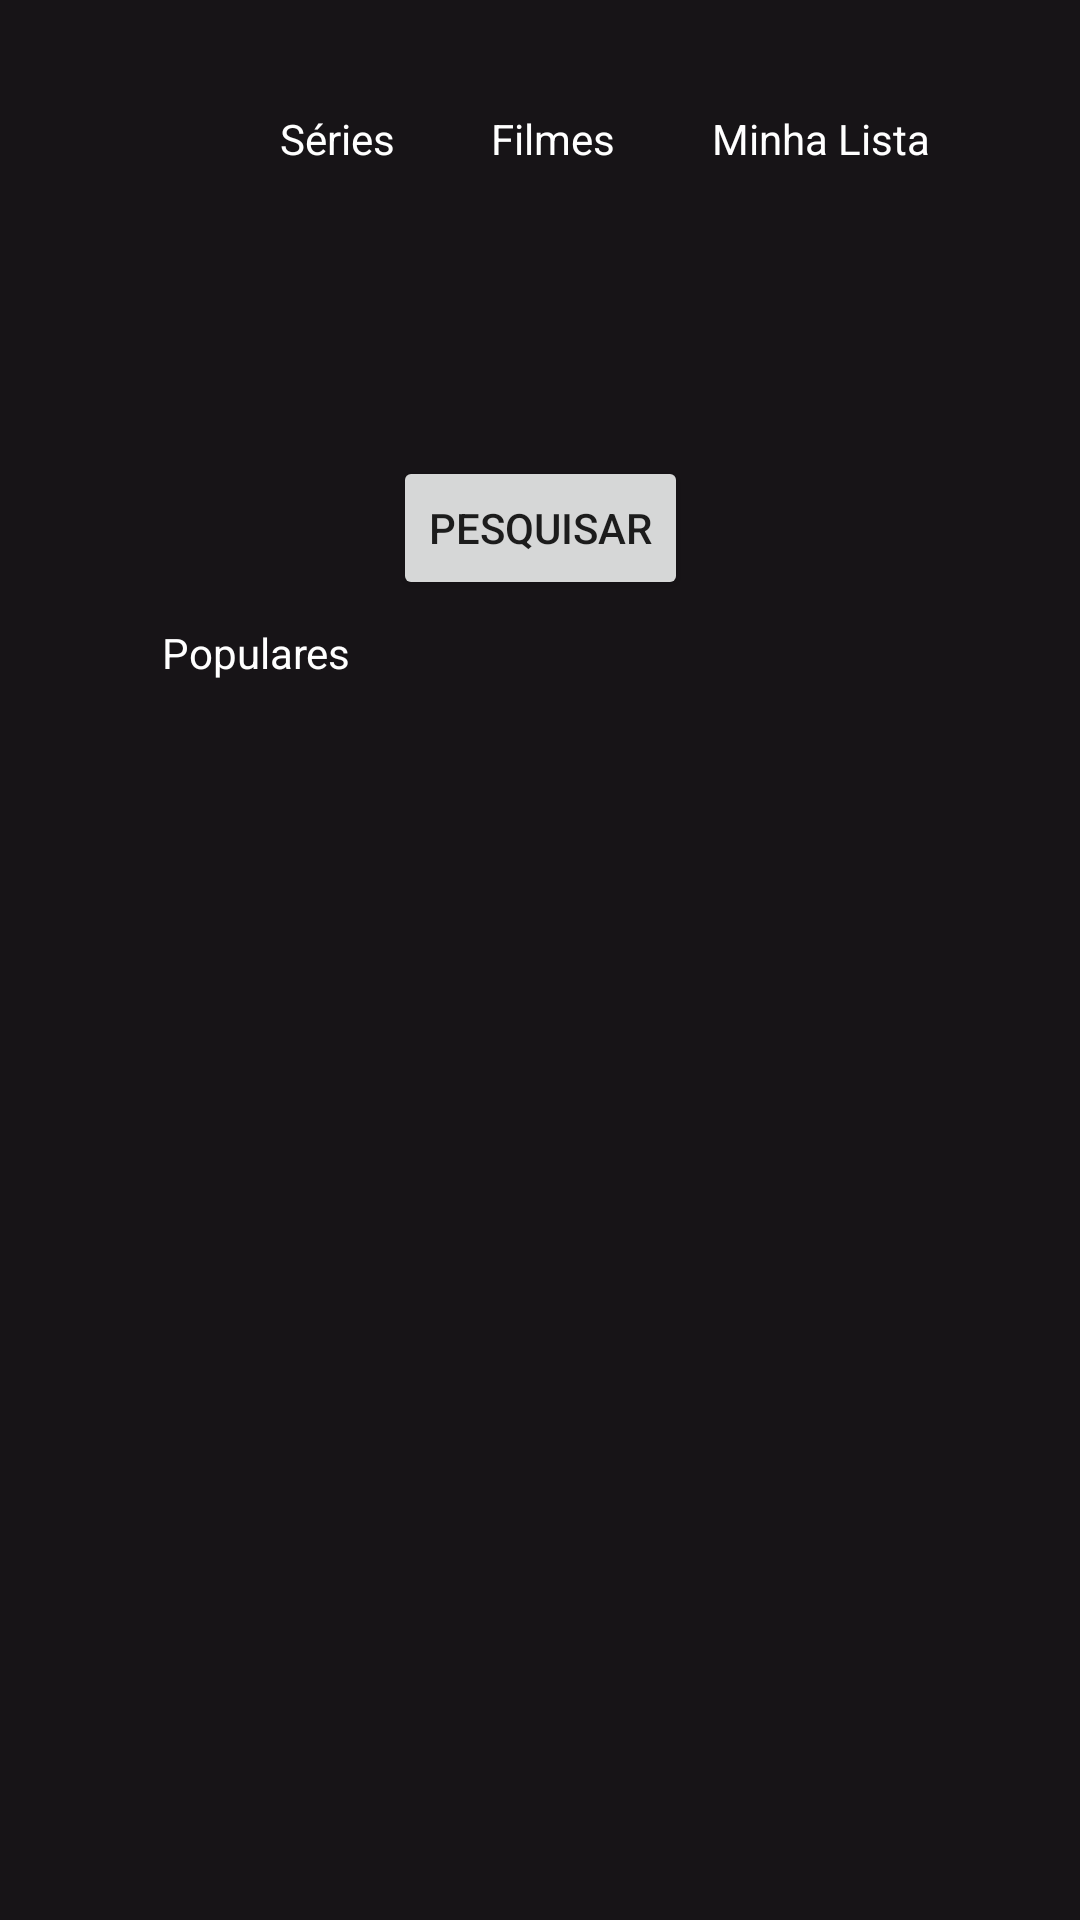

Android layout source for this screen:
<!-- AndroidManifest.xml: application theme Theme.MeuFlix -->
<!-- res/layout/activity_main.xml -->
<?xml version="1.0" encoding="utf-8"?>
<androidx.constraintlayout.widget.ConstraintLayout xmlns:android="http://schemas.android.com/apk/res/android"
    xmlns:app="http://schemas.android.com/apk/res-auto"
    xmlns:tools="http://schemas.android.com/tools"
    android:layout_width="match_parent"
    android:layout_height="match_parent"
    android:textAlignment="center"
    tools:context=".MainActivity">

    <ImageView
        android:id="@+id/imgCapa"
        android:layout_width="0dp"
        android:layout_height="200dp"
        android:scaleType="centerCrop"
        app:layout_constraintEnd_toEndOf="parent"
        app:layout_constraintHorizontal_bias="0.5"
        app:layout_constraintStart_toStartOf="parent"
        app:layout_constraintTop_toTopOf="parent"
        app:srcCompat="@drawable/capa" />

    <ImageView
        android:id="@+id/imageView2"
        android:layout_width="43dp"
        android:layout_height="60dp"
        android:layout_marginTop="16dp"
        app:layout_constraintStart_toStartOf="@+id/guideline3"
        app:layout_constraintTop_toTopOf="parent"
        app:srcCompat="@drawable/logo" />

    <androidx.constraintlayout.widget.Guideline
        android:id="@+id/guideline2"
        android:layout_width="wrap_content"
        android:layout_height="wrap_content"
        android:orientation="vertical"
        app:layout_constraintGuide_percent="0.95" />

    <androidx.constraintlayout.widget.Guideline
        android:id="@+id/guideline3"
        android:layout_width="wrap_content"
        android:layout_height="wrap_content"
        android:orientation="vertical"
        app:layout_constraintGuide_percent="0.05" />

    <TextView
        android:id="@+id/textView"
        android:layout_width="wrap_content"
        android:layout_height="wrap_content"
        android:text="Séries"
        android:textColor="#FFFFFF"
        app:layout_constraintBottom_toBottomOf="@+id/imageView2"
        app:layout_constraintEnd_toStartOf="@+id/textView2"
        app:layout_constraintHorizontal_bias="0.5"
        app:layout_constraintStart_toEndOf="@+id/imageView2"
        app:layout_constraintTop_toTopOf="@+id/imageView2" />

    <TextView
        android:id="@+id/textView2"
        android:layout_width="wrap_content"
        android:layout_height="wrap_content"
        android:text="Filmes"
        android:textColor="#FFFFFF"
        app:layout_constraintBottom_toBottomOf="@+id/textView"
        app:layout_constraintEnd_toStartOf="@+id/textView3"
        app:layout_constraintHorizontal_bias="0.5"
        app:layout_constraintStart_toEndOf="@+id/textView"
        app:layout_constraintTop_toTopOf="@+id/textView" />

    <TextView
        android:id="@+id/textView3"
        android:layout_width="wrap_content"
        android:layout_height="wrap_content"
        android:text="Minha Lista"
        android:textColor="#FFFFFF"
        app:layout_constraintBottom_toBottomOf="@+id/textView2"
        app:layout_constraintEnd_toStartOf="@+id/guideline2"
        app:layout_constraintHorizontal_bias="0.5"
        app:layout_constraintStart_toEndOf="@+id/textView2"
        app:layout_constraintTop_toTopOf="@+id/textView2" />

    <Button
        android:id="@+id/btnPesquisa"
        android:layout_width="wrap_content"
        android:layout_height="wrap_content"
        android:text="Pesquisar"
        app:layout_constraintBottom_toBottomOf="@+id/imgCapa"
        app:layout_constraintEnd_toStartOf="@+id/guideline2"
        app:layout_constraintStart_toStartOf="@+id/guideline3" />

    <TextView
        android:id="@+id/textViewTitulo"
        android:layout_width="340dp"
        android:layout_height="25dp"
        android:textAlignment="center"
        android:textColor="#FFFFFF"
        android:textColorHint="#FFFDFD"
        app:layout_constraintBottom_toTopOf="@+id/btnPesquisa"
        app:layout_constraintEnd_toEndOf="parent"
        app:layout_constraintStart_toStartOf="parent" />

    <TextView
        android:id="@+id/textView5"
        android:layout_width="252dp"
        android:layout_height="23dp"
        android:layout_marginTop="8dp"
        android:text="Populares"
        android:textColor="#FFFFFF"
        app:layout_constraintEnd_toEndOf="parent"
        app:layout_constraintHorizontal_bias="0.5"
        app:layout_constraintStart_toStartOf="parent"
        app:layout_constraintTop_toBottomOf="@+id/imgCapa" />

    <androidx.recyclerview.widget.RecyclerView
        android:id="@+id/rvPopulares"
        android:layout_width="0dp"
        android:layout_height="0dp"
        android:layout_marginTop="8dp"
        app:layout_constraintBottom_toBottomOf="parent"
        app:layout_constraintEnd_toStartOf="@+id/guideline2"
        app:layout_constraintStart_toStartOf="@+id/guideline3"
        app:layout_constraintTop_toBottomOf="@+id/textView5"
        tools:listitem="@layout/item_filme" />
</androidx.constraintlayout.widget.ConstraintLayout>
<!-- res/layout/item_filme.xml (included above) -->
<?xml version="1.0" encoding="utf-8"?>
<androidx.constraintlayout.widget.ConstraintLayout xmlns:android="http://schemas.android.com/apk/res/android"
    xmlns:app="http://schemas.android.com/apk/res-auto"
    xmlns:tools="http://schemas.android.com/tools"
    android:id="@+id/clIten"
    android:layout_width="wrap_content"
    android:layout_height="wrap_content">

    <ImageView
        android:id="@+id/imgItemFilme"
        android:layout_width="150dp"
        android:layout_height="200dp"
        android:layout_marginStart="16dp"
        android:layout_marginTop="8dp"
        android:layout_marginEnd="16dp"
        android:scaleType="centerCrop"
        app:layout_constraintEnd_toEndOf="parent"
        app:layout_constraintHorizontal_bias="0.0"
        app:layout_constraintStart_toStartOf="parent"
        app:layout_constraintTop_toTopOf="parent"
        app:srcCompat="@drawable/capa" />

    <TextView
        android:id="@+id/textTitulo"
        android:layout_width="148dp"
        android:layout_height="20dp"
        android:layout_marginTop="8dp"
        android:layout_marginBottom="8dp"
        android:text="Título"
        android:textAlignment="center"
        android:textColor="#FBFBFB"
        app:layout_constraintBottom_toBottomOf="parent"
        app:layout_constraintEnd_toEndOf="parent"
        app:layout_constraintHorizontal_bias="0.5"
        app:layout_constraintStart_toStartOf="parent"
        app:layout_constraintTop_toBottomOf="@+id/imgItemFilme" />
</androidx.constraintlayout.widget.ConstraintLayout>
<!-- resources referenced by this layout -->
<resources>
  <style name="Theme.MeuFlix" parent="Theme.MaterialComponents.DayNight.DarkActionBar">
          
  
          <item name="colorPrimary">@color/primaria</item>
          <item name="colorPrimaryVariant">@color/primaria_variacao</item>
          <item name="colorOnPrimary">@color/branco</item>
          
          <item name="colorSecondary">@color/secundaria</item>
          <item name="colorSecondaryVariant">@color/secundaria</item>
          <item name="colorOnSecondary">@color/preto</item>
          
          <item name="android:statusBarColor" tools:targetApi="l">?attr/colorPrimaryVariant</item>
  
          
          <item name="android:windowBackground">@color/fundo</item>
  
  
           Customize your theme here.
      </style>
  <color name="primaria">#E70001</color>
  <color name="primaria_variacao">#AA0407</color>
  <color name="branco">#FFFFFF</color>
  <color name="secundaria">#f70000</color>
  <color name="preto">#000000</color>
  <color name="fundo">#171417</color>
</resources>
